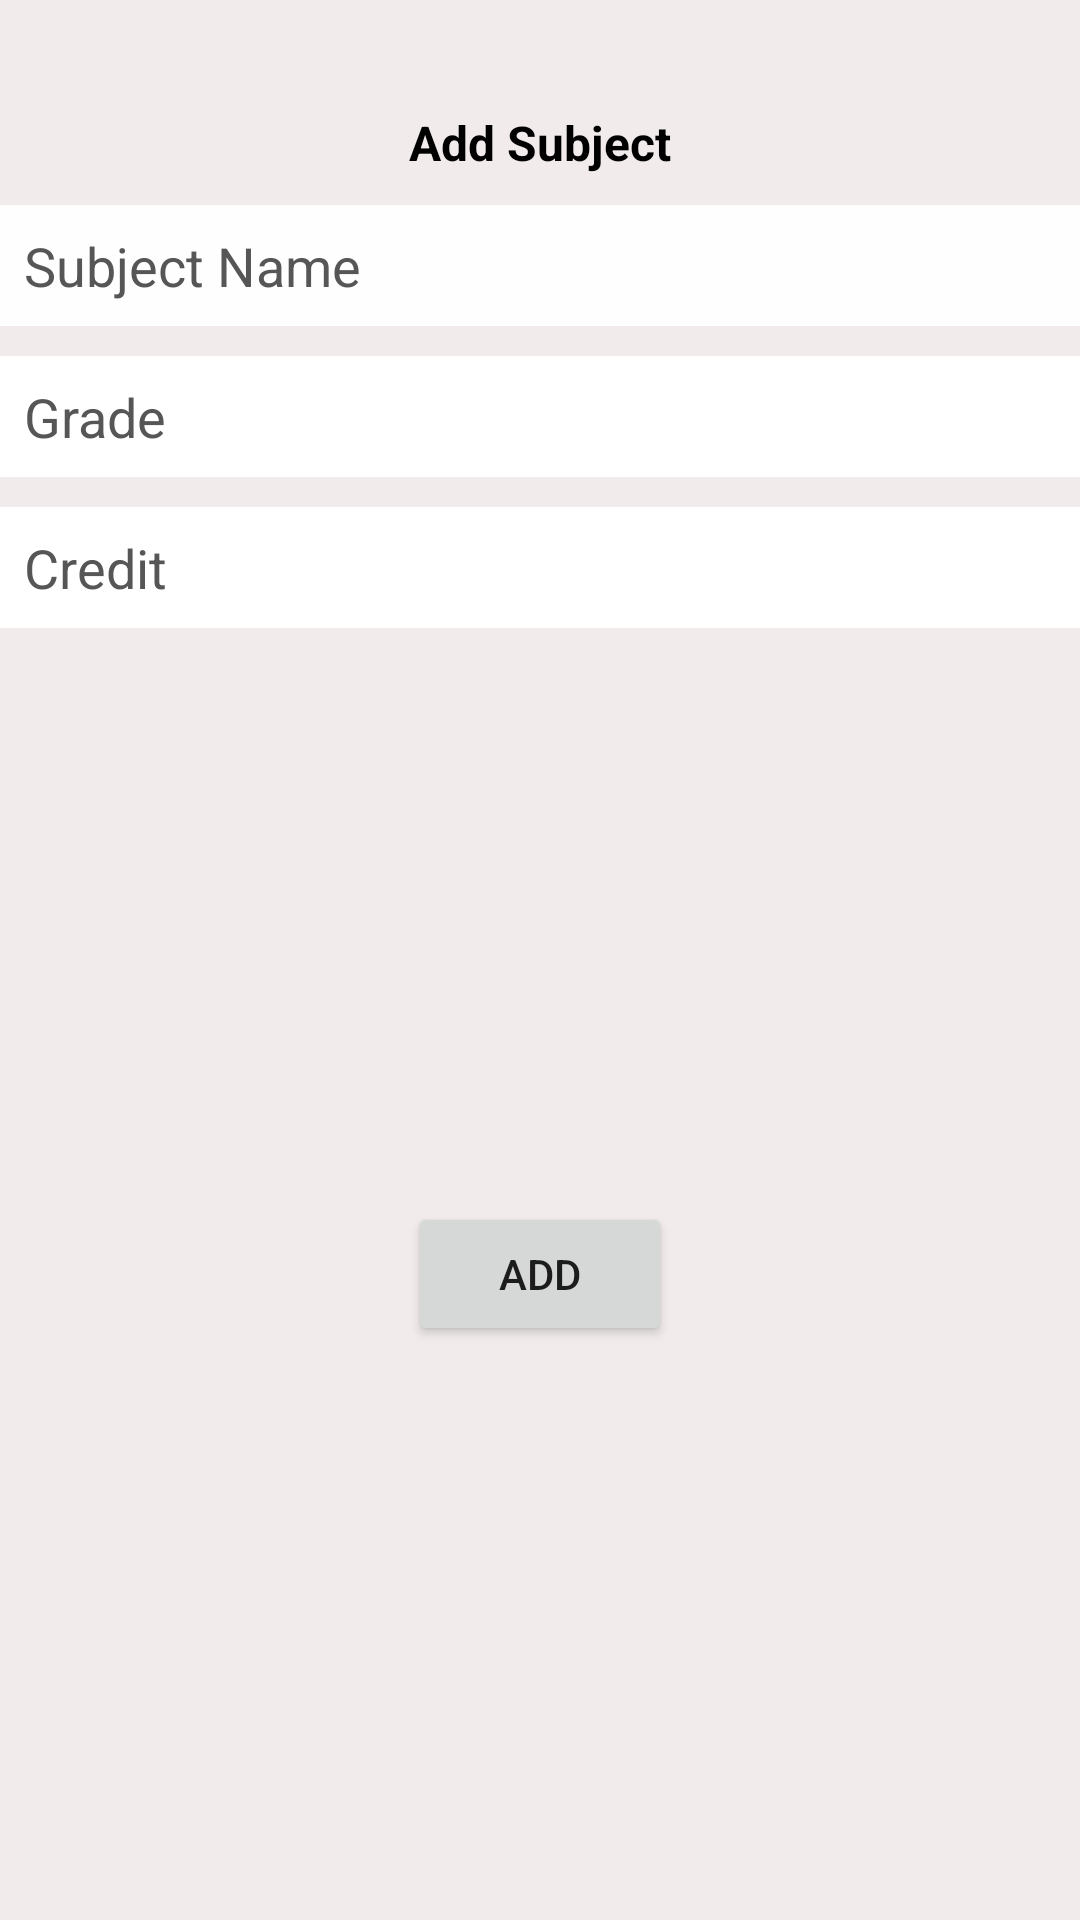

This screen was rendered from an Android layout file. Write that file and the resources it references.
<!-- AndroidManifest.xml: application theme Theme.CGPA1 -->
<!-- res/layout/add_update.xml -->
<?xml version="1.0" encoding="utf-8"?>
<androidx.constraintlayout.widget.ConstraintLayout xmlns:android="http://schemas.android.com/apk/res/android"
    xmlns:app="http://schemas.android.com/apk/res-auto"
    xmlns:tools="http://schemas.android.com/tools"
    android:layout_width="300dp"
    android:layout_height="250dp"
    android:background="#F1EBEB">

    <TextView
        android:id="@+id/TitleD"
        android:layout_width="match_parent"
        android:layout_height="wrap_content"
        android:layout_marginTop="4dp"
        android:textAlignment="center"
        android:text="Add Subject"
        android:textColor="@color/black"
        android:textSize="16dp"
        android:textStyle="bold"
        app:layout_constraintBottom_toBottomOf="parent"
        app:layout_constraintEnd_toEndOf="parent"
        app:layout_constraintStart_toStartOf="parent"
        app:layout_constraintTop_toTopOf="parent"
        app:layout_constraintVertical_bias="0.053" />

    <EditText
        android:id="@+id/ubjectNameD"
        android:layout_width="match_parent"
        android:layout_height="wrap_content"
        android:layout_marginTop="10dp"
        android:background="#FEFEFE"
        android:textColor="@color/black"
        android:hint="Subject Name"
        android:textColorHint="#575656"
        android:padding="8dp"
        app:layout_constraintEnd_toEndOf="parent"
        app:layout_constraintStart_toStartOf="parent"
        app:layout_constraintTop_toBottomOf="@+id/TitleD" />

    <EditText
        android:id="@+id/GradeD"
        android:layout_width="match_parent"
        android:layout_height="wrap_content"
        android:layout_marginTop="10dp"
        android:background="#FFFFFF"
        android:textColor="@color/black"
        android:hint="Grade"
        android:textColorHint="#575656"
        android:padding="8dp"
        app:layout_constraintStart_toStartOf="parent"
        app:layout_constraintTop_toBottomOf="@+id/ubjectNameD" />

    <EditText
        android:id="@+id/CreditD"
        android:layout_width="match_parent"
        android:layout_height="wrap_content"
        android:layout_marginTop="10dp"
        android:background="#FFFFFF"
        android:textColor="@color/black"
        android:hint="Credit"
        android:textColorHint="#575656"
        android:padding="8dp"
        app:layout_constraintEnd_toEndOf="parent"
        app:layout_constraintHorizontal_bias="0.0"
        app:layout_constraintStart_toStartOf="parent"
        app:layout_constraintTop_toBottomOf="@+id/GradeD" />

    <Button
        android:id="@+id/BtnD"
        android:layout_width="wrap_content"
        android:layout_height="wrap_content"
        android:text="Add"

        app:layout_constraintBottom_toBottomOf="parent"
        app:layout_constraintEnd_toEndOf="parent"
        app:layout_constraintStart_toStartOf="parent"
        app:layout_constraintTop_toBottomOf="@+id/CreditD" />
</androidx.constraintlayout.widget.ConstraintLayout>
<!-- resources referenced by this layout -->
<resources>
  <style name="Theme.CGPA1" parent="Theme.MaterialComponents.DayNight.DarkActionBar">
          
          <item name="colorPrimary">@color/purple_500</item>
          <item name="colorPrimaryVariant">@color/purple_700</item>
          <item name="colorOnPrimary">@color/white</item>
          
          <item name="colorSecondary">@color/teal_200</item>
          <item name="colorSecondaryVariant">@color/teal_700</item>
          <item name="colorOnSecondary">@color/black</item>
          
          <item name="android:statusBarColor">?attr/colorPrimaryVariant</item>
          
      </style>
  <!-- not gathered from this repository: default colours our renderer supplied (Android Studio template values) -->
  <color name="purple_500">#FF6200EE</color>
  <color name="purple_700">#FF3700B3</color>
  <color name="teal_200">#FF03DAC5</color>
  <color name="teal_700">#FF018786</color>
  <color name="black">#FF000000</color>
  <color name="white">#FFFFFFFF</color>
</resources>
